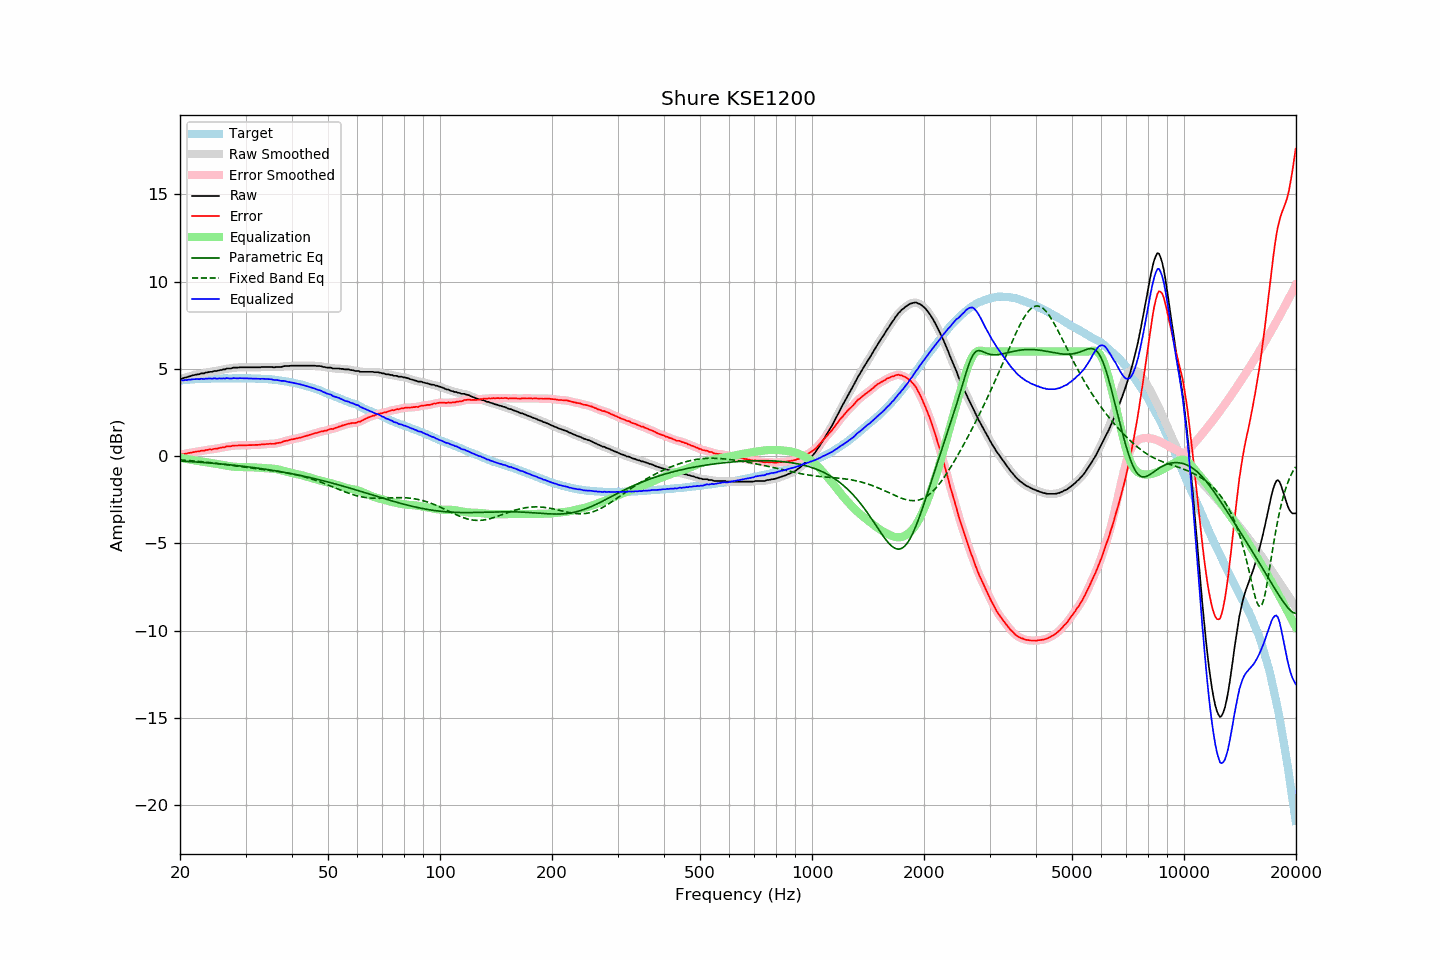

Source data for this figure (header and first rows):
frequency, raw, error, smoothed, error_smoothed, equalization, parametric_eq, fixed_band_eq, equalized_raw, equalized_smoothed, target
20.00, 4.43, 0.10, 4.43, 0.09, -0.08, -0.27, -0.21, 4.35, 4.34, 4.34
20.20, 4.44, 0.10, 4.45, 0.10, -0.10, -0.28, -0.22, 4.34, 4.34, 4.34
20.40, 4.46, 0.11, 4.47, 0.12, -0.12, -0.28, -0.23, 4.34, 4.35, 4.35
20.61, 4.50, 0.14, 4.49, 0.13, -0.14, -0.29, -0.23, 4.36, 4.35, 4.36
20.81, 4.51, 0.15, 4.52, 0.15, -0.16, -0.29, -0.24, 4.36, 4.36, 4.36
21.02, 4.55, 0.18, 4.55, 0.17, -0.17, -0.30, -0.25, 4.38, 4.37, 4.37
21.23, 4.57, 0.19, 4.58, 0.19, -0.19, -0.31, -0.25, 4.38, 4.38, 4.38
21.44, 4.60, 0.20, 4.60, 0.21, -0.21, -0.31, -0.26, 4.40, 4.40, 4.40
21.66, 4.63, 0.23, 4.63, 0.22, -0.22, -0.32, -0.27, 4.41, 4.41, 4.40
21.87, 4.65, 0.24, 4.66, 0.24, -0.24, -0.32, -0.28, 4.41, 4.41, 4.41
22.09, 4.67, 0.26, 4.67, 0.26, -0.26, -0.33, -0.29, 4.42, 4.41, 4.41
22.31, 4.69, 0.27, 4.69, 0.27, -0.27, -0.34, -0.29, 4.42, 4.42, 4.42
22.54, 4.69, 0.27, 4.71, 0.29, -0.29, -0.34, -0.30, 4.41, 4.42, 4.42
22.76, 4.74, 0.31, 4.72, 0.30, -0.30, -0.35, -0.31, 4.44, 4.42, 4.43
22.99, 4.74, 0.31, 4.74, 0.31, -0.32, -0.36, -0.32, 4.43, 4.43, 4.43
23.22, 4.74, 0.31, 4.76, 0.33, -0.33, -0.36, -0.33, 4.41, 4.43, 4.43
23.45, 4.79, 0.35, 4.78, 0.34, -0.34, -0.37, -0.34, 4.45, 4.43, 4.44
23.69, 4.79, 0.36, 4.80, 0.36, -0.36, -0.38, -0.35, 4.44, 4.44, 4.44
23.92, 4.82, 0.39, 4.82, 0.38, -0.37, -0.39, -0.36, 4.45, 4.45, 4.44
24.16, 4.83, 0.39, 4.83, 0.38, -0.38, -0.39, -0.37, 4.45, 4.45, 4.45
24.40, 4.83, 0.38, 4.85, 0.40, -0.40, -0.40, -0.38, 4.44, 4.45, 4.46
24.65, 4.87, 0.42, 4.86, 0.41, -0.41, -0.41, -0.39, 4.46, 4.45, 4.46
24.89, 4.88, 0.43, 4.88, 0.42, -0.43, -0.42, -0.40, 4.46, 4.45, 4.45
25.14, 4.88, 0.43, 4.90, 0.44, -0.44, -0.42, -0.41, 4.44, 4.45, 4.45
25.39, 4.91, 0.46, 4.91, 0.46, -0.46, -0.43, -0.43, 4.46, 4.45, 4.45
25.65, 4.93, 0.48, 4.93, 0.48, -0.48, -0.44, -0.44, 4.46, 4.45, 4.45
25.91, 4.94, 0.49, 4.95, 0.49, -0.49, -0.45, -0.45, 4.45, 4.45, 4.45
26.16, 4.97, 0.51, 4.97, 0.51, -0.51, -0.46, -0.46, 4.46, 4.46, 4.46
26.43, 4.97, 0.51, 4.99, 0.53, -0.53, -0.47, -0.47, 4.44, 4.46, 4.46
26.69, 5.02, 0.56, 5.01, 0.55, -0.55, -0.48, -0.49, 4.48, 4.46, 4.46
26.96, 5.02, 0.57, 5.02, 0.56, -0.56, -0.48, -0.50, 4.46, 4.46, 4.46
27.23, 5.02, 0.57, 5.03, 0.58, -0.57, -0.49, -0.51, 4.45, 4.46, 4.46
27.50, 5.03, 0.58, 5.04, 0.58, -0.59, -0.50, -0.52, 4.45, 4.46, 4.45
27.77, 5.07, 0.61, 5.06, 0.60, -0.60, -0.51, -0.54, 4.48, 4.46, 4.46
28.05, 5.07, 0.61, 5.07, 0.61, -0.61, -0.52, -0.55, 4.47, 4.46, 4.46
28.33, 5.07, 0.61, 5.08, 0.61, -0.61, -0.53, -0.56, 4.46, 4.47, 4.46
28.62, 5.07, 0.61, 5.08, 0.62, -0.62, -0.54, -0.58, 4.46, 4.46, 4.46
28.90, 5.09, 0.62, 5.09, 0.62, -0.62, -0.55, -0.59, 4.47, 4.46, 4.47
29.19, 5.09, 0.63, 5.09, 0.63, -0.62, -0.56, -0.60, 4.47, 4.47, 4.47
29.48, 5.09, 0.63, 5.09, 0.63, -0.63, -0.57, -0.61, 4.47, 4.47, 4.47
29.78, 5.09, 0.63, 5.09, 0.63, -0.63, -0.58, -0.63, 4.47, 4.47, 4.46
30.08, 5.09, 0.62, 5.09, 0.63, -0.63, -0.60, -0.64, 4.46, 4.46, 4.47
30.38, 5.09, 0.63, 5.09, 0.63, -0.63, -0.61, -0.65, 4.46, 4.46, 4.46
30.68, 5.09, 0.63, 5.09, 0.63, -0.63, -0.62, -0.66, 4.46, 4.46, 4.46
30.99, 5.09, 0.64, 5.09, 0.64, -0.63, -0.63, -0.67, 4.46, 4.46, 4.46
31.30, 5.09, 0.64, 5.09, 0.64, -0.64, -0.64, -0.69, 4.46, 4.46, 4.46
31.61, 5.09, 0.64, 5.09, 0.64, -0.64, -0.65, -0.70, 4.45, 4.45, 4.45
31.93, 5.09, 0.65, 5.09, 0.65, -0.65, -0.67, -0.71, 4.45, 4.45, 4.44
32.24, 5.09, 0.64, 5.09, 0.65, -0.65, -0.68, -0.72, 4.44, 4.44, 4.45
32.57, 5.09, 0.66, 5.09, 0.65, -0.66, -0.69, -0.73, 4.44, 4.44, 4.44
32.89, 5.09, 0.66, 5.10, 0.66, -0.67, -0.70, -0.74, 4.43, 4.43, 4.43
33.22, 5.11, 0.68, 5.11, 0.67, -0.67, -0.72, -0.76, 4.44, 4.43, 4.43
33.55, 5.11, 0.68, 5.11, 0.68, -0.68, -0.73, -0.77, 4.43, 4.43, 4.43
33.89, 5.11, 0.69, 5.11, 0.69, -0.69, -0.74, -0.78, 4.43, 4.43, 4.43
34.23, 5.11, 0.70, 5.11, 0.70, -0.69, -0.76, -0.79, 4.42, 4.42, 4.41
34.57, 5.11, 0.70, 5.11, 0.70, -0.70, -0.77, -0.80, 4.41, 4.42, 4.41
34.92, 5.11, 0.71, 5.11, 0.71, -0.70, -0.79, -0.81, 4.41, 4.41, 4.40
35.27, 5.11, 0.71, 5.10, 0.71, -0.71, -0.80, -0.83, 4.40, 4.39, 4.41
35.62, 5.09, 0.71, 5.10, 0.71, -0.72, -0.82, -0.84, 4.38, 4.38, 4.38
35.97, 5.09, 0.71, 5.10, 0.72, -0.73, -0.83, -0.85, 4.37, 4.37, 4.38
... 635 more rows
